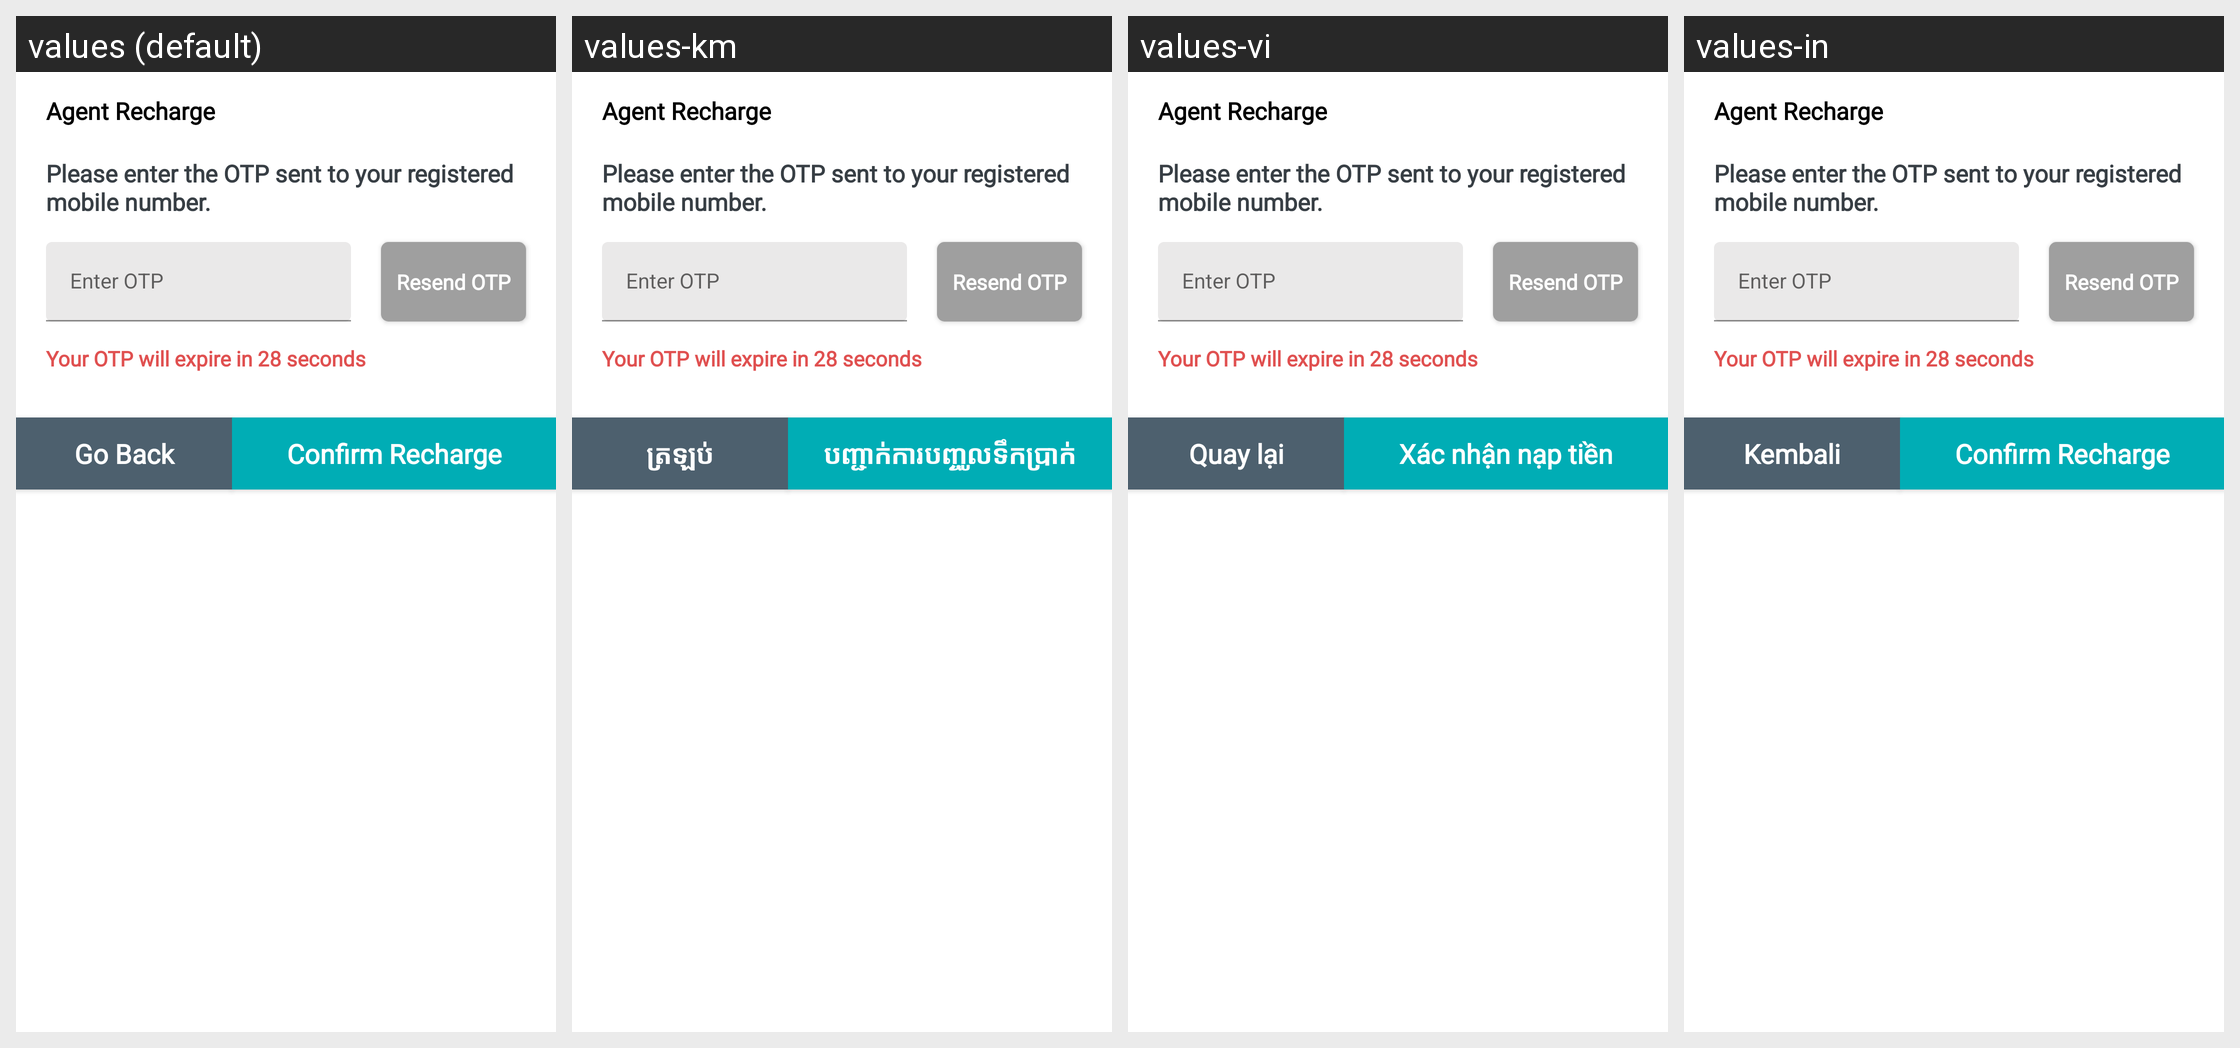

For this localized Android screen grid, give each drawn string resource with its value in every locale shown.
Android screen res/layout/dialog_confirm_recharge_payment.xml rendered under 4 locales, left to right: values (default), values-km, values-vi, values-in. Device: Nexus 5 (rendered at 1080×1920; each locale shown at half size, 540×960, under a caption strip naming it); theme AppTheme.
Other locales in the repository, not shown: values-es.
Strings drawn on this screen, with the default value and each locale's value (text and hints the layout hard-codes, and strings that could not be matched under every locale, appear in the picture but are not listed):

goBack
  values: Go Back
  values-km: ត្រឡប់
  values-vi: Quay lại
  values-in: Kembali

confirm_recharge
  values: Confirm Recharge
  values-km: បញ្ជាក់ការបញ្ចូលទឹកប្រាក់
  values-vi: Xác nhận nạp tiền
  values-in: Confirm Recharge  [not translated; the default value is used]
